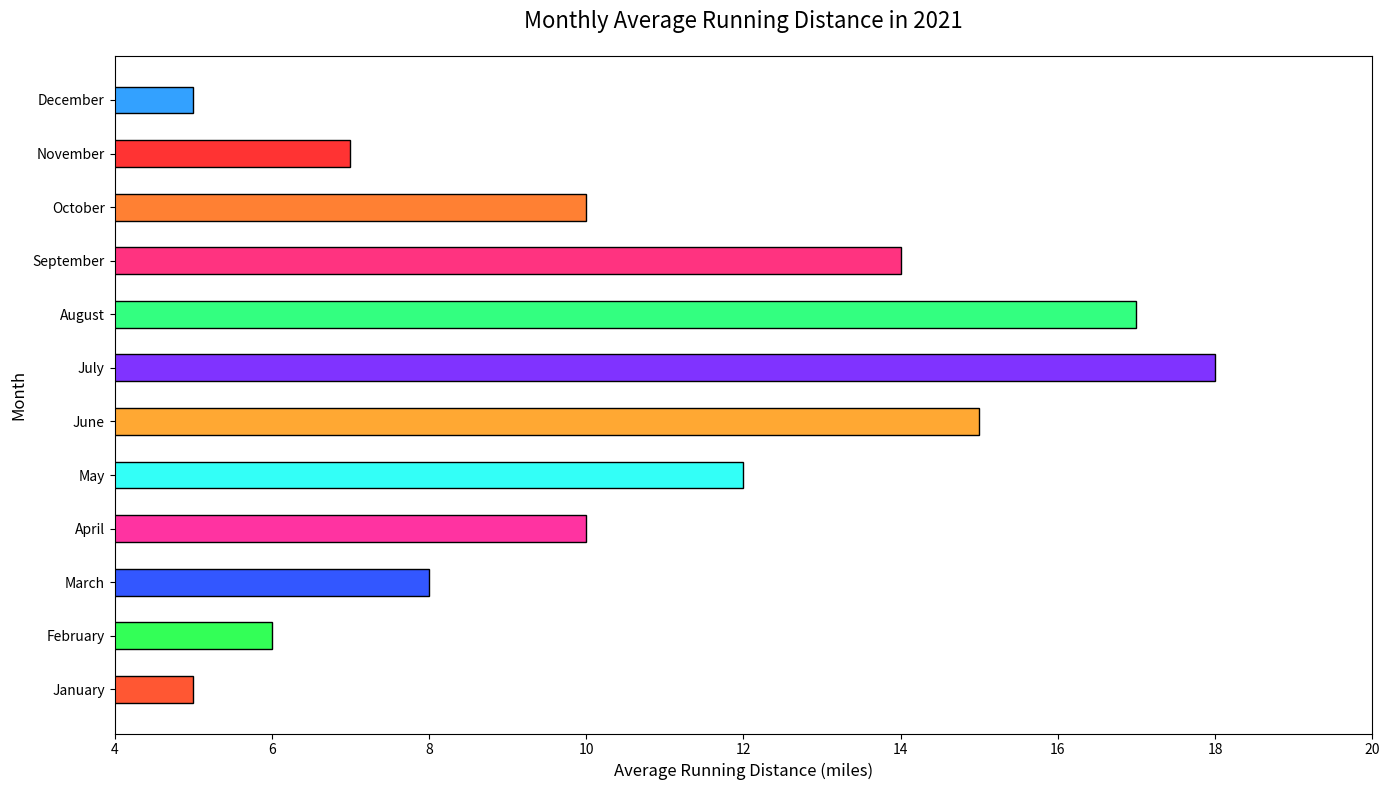

Recreate this plot in Python.

import matplotlib.pyplot as plt

months = ['January', 'February', 'March', 'April', 'May', 'June',
          'July', 'August', 'September', 'October', 'November', 'December']
average_running_distance = [5, 6, 8, 10, 12, 15, 18, 17, 14, 10, 7, 5]

colors = ['#FF5733', '#33FF57', '#3357FF', '#FF33A1', '#33FFF7',
          '#FFA833', '#8033FF', '#33FF80', '#FF3380', '#FF8033',
          '#FF3333', '#33A1FF']

plt.figure(figsize=(14, 8))
plt.barh(months, average_running_distance, color=colors, edgecolor='black', height=0.5)

plt.xlabel('Average Running Distance (miles)', fontsize=12)
plt.ylabel('Month', fontsize=12)
plt.title('Monthly Average Running Distance in 2021', fontsize=16, pad=20)
plt.xlim(4, 20)

plt.tight_layout()
plt.show()
